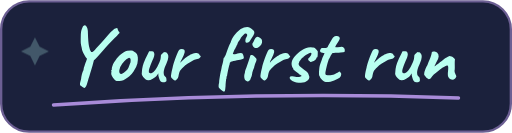
t = 0.00 s
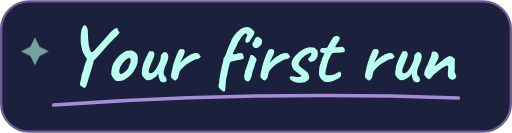
t = 0.95 s
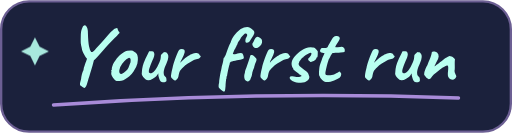
t = 1.90 s
t = 2.55 s: frame unchanged from t = 1.90 s, image omitted
t = 3.20 s: frame unchanged from t = 1.90 s, image omitted
t = 4.10 s: frame unchanged from t = 0.95 s, image omitted

The animated SVG that drew these frames (rendered in a browser with its animation timeline set to each time). Animation: 1 CSS @keyframes rule; one cycle of 5.00 s, repeats indefinitely.

<svg xmlns="http://www.w3.org/2000/svg" width="220" height="57" viewBox="0 0 220 57" role="img" aria-labelledby="heading">
  <title id="heading">Your first run</title>
  <metadata>Lettering based on Caveat by the Caveat Project Authors, licensed under the SIL Open Font License 1.1.</metadata>
  <style>
    .ink-shine { animation: shine 5s ease-in-out infinite; }
    @keyframes shine { 0%, 100% { opacity: .25; } 38%, 64% { opacity: .9; } }
    @media (prefers-reduced-motion: reduce) { .ink-shine { animation: none; } }
  </style>
  <rect x=".5" y=".5" width="219" height="56" rx="12" fill="#1b213c" stroke="#6c5f93"/>
  <path d="M37.99 25.93 36.77 24.39Q36.06 23.34 35.64 22.43Q35.23 21.52 35.05 20.2Q34.8 19.35 34.73 18.62Q34.66 17.88 34.68 16.92Q34.7 15.96 34.73 14.52Q34.77 13.19 35.16 12.34Q35.54 11.48 35.68 11.2Q36.41 10.57 36.89 10.95Q37.36 11.34 37.59 12.25Q37.81 13.16 37.78 14.17Q37.89 17.92 38.25 19.84Q38.62 21.77 39.18 22.23Q39.59 22.33 39.91 22.14Q40.23 21.95 40.74 21.37Q41.25 20.79 42.16 19.84Q43.14 18.83 44.12 17.69Q45.09 16.55 45.99 15.5Q46.88 14.45 47.6 13.69Q48.31 12.92 48.73 12.67Q48.88 12.46 49.23 12.3Q49.58 12.14 49.91 12.06Q50.24 11.97 50.24 11.97Q50.52 12.04 50.56 12.41Q50.59 12.77 50.84 13.12Q50.91 13.26 51.15 13.54Q51.4 13.82 51.36 14Q51.36 14.1 51.05 14.47Q50.73 14.84 50.38 15.19Q50.03 15.54 49.86 15.71Q49.4 16.1 48.44 17.06Q47.48 18.02 46.46 19.13Q45.45 20.23 44.75 21.1Q43.2 22.89 42 24.18Q40.79 25.48 40.51 25.73Q40.48 25.8 40.06 25.81Q39.64 25.83 39.46 26.11ZM36.03 37.66Q35.89 37.62 35.45 37.34Q35.02 37.06 34.66 36.82Q34.42 36.54 34.37 36.22Q34.31 35.91 34.45 35.38Q34.59 34.86 34.84 33.91Q34.88 33.11 35.17 31.95Q35.47 30.8 35.89 30.03Q35.89 29.64 36.06 28.98Q36.24 28.31 36.5 27.6Q36.77 26.88 36.98 26.35L37.61 24.53L39.01 23.34L40.83 24.6Q40.69 24.81 40.58 25.09Q40.48 25.38 40.3 26.04Q40.12 26.7 39.77 28.11Q39.5 29.05 39.16 30.13Q38.83 31.22 38.55 32.16Q38.27 33.11 38.06 33.7Q37.64 35.28 37.31 36.19Q36.98 37.1 36.68 37.43Q36.38 37.77 36.03 37.66ZM50.52 34.76Q50.06 34.76 49.8 34.58Q49.54 34.41 49.16 34.09Q48.49 33.39 48.09 32.59Q47.69 31.78 47.79 31.18Q47.9 30.91 47.88 30.64Q47.86 30.38 47.86 30.38Q47.69 30.2 47.76 30.15Q47.83 30.1 47.9 29.96Q48.11 29.96 48.04 29.57Q47.97 29.29 48.26 28.37Q48.56 27.44 49.09 26.6Q49.3 26.25 49.72 25.67Q50.13 25.09 50.64 24.52Q51.15 23.94 51.57 23.59Q52.45 22.85 53.2 22.4Q53.95 21.95 54.72 21.77Q55.49 21.59 56.31 21.59Q57.14 21.59 57.66 22.16Q58.47 22.5 58.8 23.1Q59.13 23.7 59.23 24.64Q59.34 25.69 59.03 27.21Q58.71 28.73 57.31 30.73Q56.44 31.99 55.59 32.69Q54.76 33.39 53.74 33.98Q53.01 34.48 52.17 34.58Q51.33 34.69 50.52 34.76ZM54.09 30.48Q54.86 29.82 55.19 29.02Q55.53 28.21 55.91 27.12Q56.05 26.91 56.1 26.42Q56.16 25.93 56.12 25.46Q56.09 24.99 55.88 24.92Q55.56 24.67 55.25 24.8Q54.93 24.92 54.44 25.27Q53.39 26.14 52.5 27.28Q51.61 28.42 51.26 30.06Q51.15 30.94 51.45 31.38Q51.75 31.81 52.43 31.62Q53.11 31.43 54.09 30.48ZM69.07 34.93Q68.72 34.58 68.51 33.97Q68.3 33.35 68.09 32.55Q68.02 32.27 68.04 31.92Q68.06 31.57 68.02 31.36Q67.92 31.61 67.69 31.99Q67.46 32.38 67.25 32.55Q67.11 32.69 66.62 33.09Q66.13 33.49 65.64 33.74Q64.48 34.48 63.59 34.42Q62.7 34.37 62.04 33.53Q61.48 33.08 61.12 32.38Q60.78 31.68 60.98 30.7Q61.05 29.47 61.34 28.3Q61.62 27.12 62.49 25.16Q63.23 23.73 63.61 22.92Q64 22.12 64.1 21.98Q64.62 21.8 65.4 22Q66.17 22.19 66.23 22.68Q66.45 23.03 66.24 23.99Q66.03 24.95 65.4 26.18Q64.91 27.37 64.47 28.49Q64.03 29.61 63.94 30.38Q63.86 31.15 64.34 31.32Q64.66 31.5 65.27 31.29Q65.89 31.08 66.72 30.03Q67.56 28.98 68.51 26.7Q68.79 26 68.93 25.46Q69.07 24.92 69.11 24.25Q69.03 23.84 69.33 23.38Q69.63 22.92 70.05 22.68Q70.19 22.5 70.44 22.35Q70.68 22.19 70.75 22.36L71.31 22.33Q71.45 22.29 71.62 22.61Q71.8 22.92 71.98 23.06Q72.36 23.38 72.33 24.43Q72.29 25.48 71.48 27.37Q70.82 28.8 70.59 29.54Q70.37 30.27 70.33 30.98Q70.33 31.61 70.44 32.04Q70.54 32.48 71.06 32.94Q71.45 33.18 71.5 33.76Q71.56 34.34 71.52 34.76Q71.45 35.07 70.98 35.19Q70.51 35.31 69.96 35.24Q69.42 35.17 69.07 34.93ZM74.43 34.05Q74.11 33.81 73.74 33.42Q73.38 33.04 73.48 32.34Q73.59 31.36 73.76 30.61Q73.94 29.86 74.18 28.88Q74.25 28.45 74.54 27.44Q74.83 26.42 75.26 25.23Q75.69 24.04 76.14 22.98Q76.59 21.91 76.95 21.38Q77.33 21.03 78.08 21.03Q78.84 21.03 79.12 21.31Q79.5 21.63 79.36 22.42Q79.22 23.2 78.38 24.85Q78.21 25.27 77.94 25.74Q77.68 26.21 77.58 26.51Q77.47 26.81 77.65 26.77Q77.86 26.39 78.42 25.88Q78.98 25.38 79.61 24.88Q80.24 24.39 80.8 24.01Q81.36 23.62 81.57 23.52Q81.84 23.34 82.21 23.22Q82.58 23.1 82.72 23.03Q83.53 22.64 84.49 22.73Q85.45 22.82 85.66 23.34Q85.7 23.62 85.89 23.77Q86.08 23.91 86.08 23.91Q86.22 23.91 86.24 24.01Q86.26 24.11 86.26 24.11Q86.26 24.36 85.78 24.81Q85.31 25.27 84.75 25.3Q84.3 25.34 83.94 25.48Q83.59 25.62 83.11 25.83Q81.78 26.6 80.71 27.2Q79.64 27.79 78.52 29.02Q78.28 29.29 78 29.54Q77.72 29.79 77.44 30.24Q77.26 30.41 77.09 31.01Q76.91 31.61 76.79 32.15Q76.67 32.69 76.67 32.8Q76.67 32.8 76.56 33.13Q76.46 33.46 76.21 33.77Q75.79 34.34 75.39 34.48Q74.98 34.62 74.43 34.05ZM96.45 39.23Q96.23 39.38 95.5 38.9Q94.76 38.43 94.27 37.87Q94.03 37.59 93.96 37.28Q93.89 36.96 93.99 36.09Q94.13 35.7 94.15 35.35Q94.17 35 94.17 34.86Q94.17 34.65 94.29 33.88Q94.41 33.11 94.55 32.25Q94.69 31.39 94.8 30.94Q94.8 30.91 94.85 30.7Q94.9 30.48 94.94 30.38Q95.01 30.06 95.11 29.61Q95.22 29.16 95.32 28.38Q95.6 27.51 95.79 26.65Q95.99 25.8 95.99 25.48Q95.99 24.85 96.48 24.57Q96.51 24.39 96.69 24.03Q96.86 23.66 97 23.41Q97.7 21.41 98.16 20.23Q98.61 19.05 99.1 18.18Q99.31 17.58 99.57 16.94Q99.84 16.31 100.12 15.96Q100.36 15.47 100.97 14.75Q101.59 14.03 102.29 13.38Q102.99 12.72 103.41 12.38Q104.18 12 104.84 11.76Q105.51 11.51 106.24 11.51Q106.91 11.51 107.41 11.81Q107.92 12.11 108.94 13.02Q109.29 13.47 109.29 13.89Q109.29 14.31 109.11 14.59Q108.87 15.15 108.38 15.98Q107.89 16.8 107.43 17.45Q106.98 18.09 106.77 18.13Q106.35 18.38 105.89 18.27Q105.44 18.16 105.44 17.64Q105.44 17.39 105.45 17.18Q105.47 16.97 105.47 16.97Q105.58 16.52 105.73 16.17Q105.89 15.82 106.03 15.57Q106.31 15.12 106.19 14.7Q106.07 14.28 105.3 14.35Q105.19 14.42 104.89 14.69Q104.6 14.95 104.27 15.29Q103.94 15.62 103.69 15.91Q103.44 16.2 103.44 16.31Q103.44 16.31 103.25 16.68Q103.06 17.04 102.67 17.5Q102.43 17.85 102.25 18.16Q102.08 18.48 102.08 18.65Q102.08 18.79 102.04 18.9Q102.01 19 101.87 19Q101.87 19 101.74 19.35Q101.62 19.7 101.34 20.2Q101.2 20.54 101.04 20.84Q100.89 21.14 100.75 21.28L100.71 21.35Q100.71 21.35 100.55 21.75Q100.4 22.14 100.22 22.57Q100.05 23 100.05 23.06Q100.05 23.2 100.47 23.2Q100.9 23.2 101.49 23.08Q102.08 22.96 102.64 22.82Q103.13 22.68 103.34 22.68Q103.55 22.68 104 22.82Q104.28 22.99 104.46 23.43Q104.63 23.87 104.72 24.31Q104.81 24.74 104.74 24.95Q104.7 25.09 103.96 25.34Q103.21 25.59 102.47 25.73Q101.83 25.86 101.04 26.02Q100.26 26.18 99.66 26.34Q99.07 26.49 99.03 26.63Q98.9 26.63 98.81 26.82Q98.72 27 98.72 27.12Q98.72 27.58 98.54 27.86Q98.48 28.07 98.32 28.72Q98.16 29.36 98 30.12Q97.84 30.87 97.72 31.51Q97.6 32.15 97.6 32.36Q97.39 32.61 97.35 32.98Q97.32 33.35 97.32 33.63Q97.17 33.91 97.13 34.14Q97.1 34.37 97.1 34.51Q97.1 34.55 97.1 34.65Q97.1 34.76 97.06 34.86Q97.03 35.21 96.97 35.79Q96.92 36.37 96.92 36.92L96.81 37.94Q96.77 38.4 96.7 38.73Q96.63 39.06 96.45 39.23ZM105.44 34.41Q105.16 34.12 105.03 33.56Q104.91 33.01 104.95 32.46Q104.98 31.92 105.12 31.64Q105.12 31.36 105.21 31.2Q105.3 31.04 105.26 30.91Q105.23 30.77 105.33 30.41Q105.44 30.06 105.54 29.75Q105.79 29.19 106.1 28.3Q106.42 27.41 106.73 26.48Q107.05 25.55 107.26 24.87Q107.47 24.18 107.5 24.04Q107.5 23.62 108.06 23.59Q108.48 23.45 109.08 23.94Q109.67 24.43 110.02 24.99Q110.3 25.27 110.23 25.73Q110.16 26.18 109.78 27.02Q109.64 27.3 109.44 27.95Q109.25 28.59 109.18 29.02Q109.04 29.29 108.85 29.8Q108.66 30.31 108.52 30.77Q108.45 30.94 108.38 31.41Q108.31 31.88 108.2 32.38Q108.1 32.87 107.92 33.15Q107.61 34.58 106.82 34.83Q106.03 35.07 105.44 34.41ZM109.22 20.37Q108.83 20.09 108.64 19.69Q108.45 19.28 108.43 18.97Q108.41 18.65 108.48 18.58Q108.83 18.2 109.09 17.57Q109.36 16.94 109.67 16.41Q109.74 16.31 109.86 16.12Q109.99 15.92 110.13 15.89Q110.55 15.61 111.3 15.92Q112.05 16.24 112.4 16.8Q112.72 17.46 112.59 18.16Q112.47 18.86 111.84 19.63Q111.32 20.34 110.51 20.53Q109.71 20.72 109.22 20.37ZM112.86 34.05Q112.54 33.81 112.17 33.42Q111.81 33.04 111.91 32.34Q112.02 31.36 112.19 30.61Q112.37 29.86 112.61 28.88Q112.68 28.45 112.97 27.44Q113.26 26.42 113.69 25.23Q114.12 24.04 114.57 22.98Q115.03 21.91 115.38 21.38Q115.76 21.03 116.51 21.03Q117.27 21.03 117.55 21.31Q117.93 21.63 117.79 22.42Q117.65 23.2 116.81 24.85Q116.64 25.27 116.37 25.74Q116.11 26.21 116.01 26.51Q115.9 26.81 116.08 26.77Q116.29 26.39 116.85 25.88Q117.41 25.38 118.04 24.88Q118.67 24.39 119.23 24.01Q119.79 23.62 120 23.52Q120.28 23.34 120.64 23.22Q121.01 23.1 121.15 23.03Q121.96 22.64 122.92 22.73Q123.88 22.82 124.09 23.34Q124.13 23.62 124.32 23.77Q124.51 23.91 124.51 23.91Q124.65 23.91 124.67 24.01Q124.69 24.11 124.69 24.11Q124.69 24.36 124.21 24.81Q123.74 25.27 123.18 25.3Q122.73 25.34 122.38 25.48Q122.03 25.62 121.54 25.83Q120.21 26.6 119.14 27.2Q118.07 27.79 116.95 29.02Q116.71 29.29 116.43 29.54Q116.15 29.79 115.87 30.24Q115.69 30.41 115.52 31.01Q115.34 31.61 115.22 32.15Q115.1 32.69 115.1 32.8Q115.1 32.8 114.99 33.13Q114.89 33.46 114.64 33.77Q114.22 34.34 113.82 34.48Q113.42 34.62 112.86 34.05ZM126.65 35.21Q125.46 34.72 124.91 34.18Q124.37 33.63 124.48 33.22Q124.55 33.01 124.72 32.83Q124.9 32.66 125.51 32.67Q126.12 32.69 127.42 33.01Q127.8 33.01 128.19 32.97Q128.57 32.94 128.9 32.87Q129.24 32.8 129.45 32.69Q129.62 32.62 129.55 32.5Q129.48 32.38 129.31 32.23Q129.17 32.06 128.99 32.01Q128.82 31.95 128.68 31.95Q128.61 31.78 128.38 31.61Q128.15 31.43 127.84 31.22Q127.07 30.59 126.44 30.1Q125.81 29.61 125.95 29.36Q125.95 29.23 125.95 29.21Q125.95 29.19 125.95 29.19Q125.7 29.19 125.49 28.51Q125.28 27.82 125.28 27.27Q125.28 26.56 125.58 25.86Q125.88 25.16 126.35 24.54Q126.82 23.91 127.31 23.41Q127.98 22.78 128.73 22.17Q129.48 21.56 130.37 21.07Q131.27 20.58 132.35 20.3Q132.84 20.2 133.47 20.2Q134.1 20.2 134.38 20.37Q134.66 20.2 135.08 20.46Q135.5 20.72 135.92 21.17Q136.34 21.63 136.55 22.09Q136.55 22.5 136.53 23.12Q136.52 23.73 136.45 24.18Q136.38 24.64 136.13 24.64Q136.13 24.64 136.04 24.66Q135.96 24.67 135.96 24.85Q135.96 25.2 135.43 25.66Q134.77 26.11 134.17 26.39Q133.58 26.67 133.26 26.42Q133.05 26.28 132.88 26.14Q132.7 26 132.56 25.8Q132.56 25.8 132.47 25.64Q132.39 25.48 132.39 25.34Q132.39 25.2 132.49 25.08Q132.6 24.95 132.6 24.95Q133.09 24.5 133.35 24.11Q133.61 23.73 133.72 23.43Q133.82 23.13 133.82 22.96Q133.82 22.75 133.73 22.7Q133.65 22.64 133.37 22.64Q133.19 22.64 132.61 22.92Q132.04 23.2 131.41 23.61Q130.78 24.01 130.43 24.32Q130.29 24.57 130.23 24.64Q130.18 24.71 130.04 24.71Q130.04 24.57 129.87 24.74Q129.69 24.92 129.45 25.23Q129.2 25.55 128.96 25.9Q128.71 26.25 128.57 26.46Q128.54 26.77 128.41 27.04Q128.29 27.3 128.33 27.58Q128.36 27.93 128.68 28.24Q128.99 28.56 129.59 29.05Q130.81 29.96 131.42 30.48Q132.04 31.01 132.28 31.32Q132.53 31.64 132.6 31.95Q133.19 33.04 132.74 33.83Q132.28 34.62 131.34 35.03Q130.99 35.21 130.11 35.37Q129.24 35.52 128.27 35.51Q127.31 35.49 126.65 35.21ZM139.53 35.03Q139.14 34.97 138.69 34.56Q138.23 34.16 137.86 33.65Q137.5 33.15 137.39 32.8Q137.39 32.73 137.3 32.62Q137.22 32.52 137.22 32.52Q137.08 32.41 137.06 31.59Q137.04 30.77 137.15 29.75Q137.25 28.73 137.39 28.14Q137.57 27.58 137.92 26.62Q138.27 25.66 138.51 24.88L139.46 22.85L138.06 22.47Q137.81 22.4 137.65 22.19Q137.5 21.98 137.5 21.84Q137.5 21.56 137.81 21.03Q138.13 20.51 138.27 20.51Q138.44 20.54 138.91 20.54Q139.39 20.54 139.84 20.51Q140.3 20.47 140.4 20.44Q140.54 20.37 140.68 20.25Q140.82 20.12 140.89 19.88Q141.07 19.49 141.21 19.28Q141.35 19.07 141.59 18.65Q141.84 18.2 141.99 17.88Q142.15 17.57 142.5 17.01Q142.68 16.76 142.89 16.41Q143.1 16.06 143.41 15.82Q143.73 15.54 144.44 15.42Q145.16 15.29 145.69 15.75Q145.97 16.1 146 16.41Q146.04 16.73 145.72 17.22Q145.44 17.81 145.07 18.29Q144.71 18.76 144.39 19.35Q143.83 20.12 144.18 20.23Q144.53 20.34 146.14 20.09Q147.16 19.91 147.61 20.3Q148.07 20.68 148.14 21.28Q148.24 22.12 147.96 22.29Q147.68 22.47 146.35 22.47Q145.51 22.61 144.92 22.63Q144.32 22.64 144.04 22.64Q143.59 22.68 143.45 22.68Q143.31 22.68 143.03 22.75Q142.75 22.82 142.62 22.98Q142.5 23.13 142.36 23.41Q142.22 23.55 141.94 24.15Q141.66 24.74 141.24 25.45Q140.75 26.91 140.42 28.26Q140.09 29.61 139.84 30.94Q139.74 31.61 139.89 31.9Q140.05 32.2 140.79 32.27Q141.17 32.3 141.91 32.25Q142.64 32.2 143.13 32.06Q143.52 31.88 143.94 31.69Q144.36 31.5 144.71 31.29Q145.02 31.11 145.34 30.92Q145.65 30.73 145.65 30.73Q145.83 30.45 146.16 30.82Q146.49 31.18 146.63 31.61Q146.63 32.02 146.46 32.6Q146.28 33.18 145.16 33.81Q143.59 34.79 142.01 35Q140.44 35.21 139.53 35.03ZM157.76 34.05Q157.45 33.81 157.08 33.42Q156.71 33.04 156.82 32.34Q156.92 31.36 157.1 30.61Q157.27 29.86 157.52 28.88Q157.59 28.45 157.88 27.44Q158.17 26.42 158.59 25.23Q159.02 24.04 159.48 22.98Q159.93 21.91 160.28 21.38Q160.67 21.03 161.42 21.03Q162.17 21.03 162.45 21.31Q162.84 21.63 162.7 22.42Q162.56 23.2 161.72 24.85Q161.54 25.27 161.28 25.74Q161.02 26.21 160.91 26.51Q160.81 26.81 160.98 26.77Q161.19 26.39 161.75 25.88Q162.31 25.38 162.94 24.88Q163.57 24.39 164.13 24.01Q164.69 23.62 164.9 23.52Q165.18 23.34 165.55 23.22Q165.92 23.1 166.06 23.03Q166.86 22.64 167.82 22.73Q168.79 22.82 169 23.34Q169.03 23.62 169.22 23.77Q169.42 23.91 169.42 23.91Q169.56 23.91 169.57 24.01Q169.59 24.11 169.59 24.11Q169.59 24.36 169.12 24.81Q168.65 25.27 168.09 25.3Q167.63 25.34 167.28 25.48Q166.93 25.62 166.44 25.83Q165.11 26.6 164.04 27.2Q162.98 27.79 161.86 29.02Q161.61 29.29 161.33 29.54Q161.05 29.79 160.77 30.24Q160.6 30.41 160.42 31.01Q160.25 31.61 160.12 32.15Q160 32.69 160 32.8Q160 32.8 159.9 33.13Q159.79 33.46 159.55 33.77Q159.13 34.34 158.72 34.48Q158.32 34.62 157.76 34.05ZM177.96 34.93Q177.61 34.58 177.4 33.97Q177.19 33.35 176.98 32.55Q176.91 32.27 176.92 31.92Q176.94 31.57 176.91 31.36Q176.8 31.61 176.57 31.99Q176.35 32.38 176.14 32.55Q176 32.69 175.51 33.09Q175.02 33.49 174.53 33.74Q173.37 34.48 172.48 34.42Q171.59 34.37 170.92 33.53Q170.36 33.08 170.01 32.38Q169.66 31.68 169.87 30.7Q169.94 29.47 170.22 28.3Q170.5 27.12 171.38 25.16Q172.11 23.73 172.5 22.92Q172.88 22.12 172.99 21.98Q173.51 21.8 174.28 22Q175.05 22.19 175.12 22.68Q175.33 23.03 175.12 23.99Q174.91 24.95 174.28 26.18Q173.79 27.37 173.35 28.49Q172.92 29.61 172.83 30.38Q172.74 31.15 173.23 31.32Q173.55 31.5 174.16 31.29Q174.77 31.08 175.61 30.03Q176.45 28.98 177.4 26.7Q177.68 26 177.81 25.46Q177.96 24.92 177.99 24.25Q177.92 23.84 178.22 23.38Q178.52 22.92 178.94 22.68Q179.08 22.5 179.32 22.35Q179.57 22.19 179.64 22.36L180.2 22.33Q180.34 22.29 180.51 22.61Q180.69 22.92 180.86 23.06Q181.25 23.38 181.21 24.43Q181.18 25.48 180.37 27.37Q179.71 28.8 179.48 29.54Q179.25 30.27 179.22 30.98Q179.22 31.61 179.32 32.04Q179.43 32.48 179.95 32.94Q180.34 33.18 180.39 33.76Q180.44 34.34 180.41 34.76Q180.34 35.07 179.86 35.19Q179.39 35.31 178.85 35.24Q178.31 35.17 177.96 34.93ZM194.65 34.16Q193.88 34.09 193.37 33.83Q192.87 33.56 192.55 32.76Q192.41 32.2 192.43 31.59Q192.45 30.98 192.52 30.4Q192.59 29.82 192.59 29.4Q192.59 29.33 192.59 29.12Q192.59 28.91 192.59 28.73Q192.52 28.21 192.32 28.09Q192.13 27.96 191.68 28.14Q190.94 28.49 190.08 29.07Q189.23 29.64 188.3 30.4Q187.37 31.15 186.39 31.99Q185.62 32.83 185.25 33.36Q184.89 33.88 184.5 33.88Q184.22 34.02 183.91 33.81Q183.59 33.6 183.24 33.32Q183 33.04 182.66 32.6Q182.33 32.16 182.26 32.02Q182.26 31.46 182.35 31.01Q182.44 30.55 182.63 30.06Q182.82 29.57 183.1 28.95Q183.24 28.7 183.36 28.44Q183.49 28.17 183.66 27.86Q183.8 27.37 184.06 26.74Q184.33 26.11 184.57 25.55Q184.96 24.64 185.17 23.98Q185.38 23.31 185.52 22.54Q185.48 22.47 185.55 22.33Q185.62 22.19 185.76 22.16H185.8H185.83Q186.08 21.98 186.76 22.1Q187.44 22.23 187.79 22.5Q188.53 23.13 188.49 24.15Q188.46 25.16 187.44 26.81Q187.2 27.37 186.93 27.84Q186.67 28.31 186.67 28.49Q186.67 28.49 186.95 28.28Q187.23 28.07 187.62 27.77Q188 27.48 188.28 27.3Q188.46 27.12 189.05 26.65Q189.65 26.18 190.35 25.66Q191.05 25.13 191.47 24.85Q191.85 24.57 192.45 24.27Q193.04 23.98 193.18 23.98Q193.53 23.98 194.04 24.22Q194.55 24.46 194.98 24.8Q195.42 25.13 195.49 25.41Q195.49 25.55 195.46 25.78Q195.42 26 195.42 26.18Q195.39 26.74 195.4 27.53Q195.42 28.31 195.42 29.1Q195.42 29.89 195.28 30.52Q195.28 30.52 195.31 30.57Q195.35 30.62 195.39 30.73Q195.35 30.77 195.37 30.85Q195.39 30.94 195.39 30.94Q195.46 31.18 195.54 31.43Q195.63 31.68 195.77 31.97Q195.91 32.27 196.09 32.73Q196.05 33.18 195.58 33.62Q195.11 34.05 194.65 34.16Z" fill="#b9fff0"/>
  <path d="M23 45Q110 39 197 42" fill="none" stroke="#a88bd8" stroke-width="1.5" stroke-linecap="round"/>
  <path class="ink-shine" d="M15 16l2 4 4 2-4 2-2 4-2-4-4-2 4-2z" fill="#b9fff0"/>
</svg>
